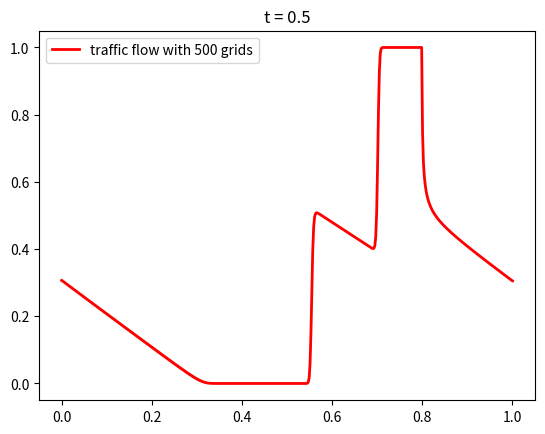
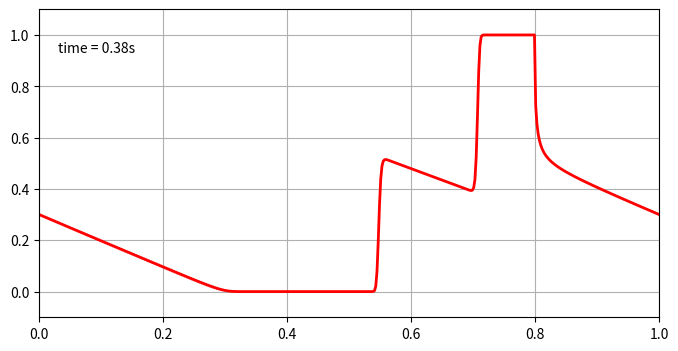

These charts were generated, in order, by the following Python code:
# [redacted]
# 开发时间：2022/11/1 9:17

# traffic flow

"""
# x = 1处有个红灯，取红灯前（x=0.8处）设置u=0，即q = 1-u =1
"""

import numpy as np
import matplotlib.pyplot as plt
from matplotlib import animation


m = 500  # number of cells
dx = 1. / m  # Size of 1 grid cell
x = np.arange(-dx / 2, 1. + dx / 2 * 2, dx)  # Cell centers, including ghost cells # 注意arange是右开区间，故最右边只到最后一个网格中心，即最右边没有ghost cell
# print(x)  # 注意arange是右开区间，故最右边只到最后一个网格中心，即最右边没有ghost cell，如需在最右端设置ghost cell，需要给1. + dx / 2乘以2
print(len(x))  # 统计包含ghost cells的网格数量
red_light_x = 0.8  #设置红灯前停车位置
red_light_index = int((red_light_x + dx / 2)/ dx) # 求红灯前停车位置的index = int((red_light_x + dx / 2)/ dx), dx/2是要考虑ghost cells个数与位置
print(dx * red_light_index - (dx / 2)) # L = dx * index - (dx / 2)  #验证红灯前停车位置
"""
Notice how we set up a grid that contains an extra cell at each end, outside of the problem domain[0, 1]. 
These are called ghost cells and are often useful in handling the solution at the grid boundaries.
"""

t = 0.  # Initial time
T = 0.5  # Final time
CFL = 0.9
dt = CFL * dx  # Time step  # 0.8是CFL数
"""
To apply the CFL condition to a nonlinear problem, we use the characteristic 
velocity (in this case 1 - 2 * q) in place of the velocity a. 
因为特征速度最大为1，故dt = CFL * dx / a 时，取最小的dt = CFL * dx / 1
"""




Q = 0.9*np.exp(-100*(x-0.5)**2)  # Initial data
Qnew = np.empty(Q.shape)
lst_anim = [Q]  # 创建一个列表用来存储所有时间的解

# FVM -  the Lax-Friedrichs method
while t < T:
    # Modify the code so that the last step is adjusted to exactly reach T
    if t + dt > T:
        dt = T - t

    Qnew[1:-1] = 0.5 * (Q[:-2] + Q[2:]) - 0.5 * dt / dx * (Q[2:] * (1 - Q[2:]) - Q[:-2] * (1 - Q[:-2]))

    # 更新边界条件
    # 周期性边界条件
    Qnew[0] = Qnew[-2]
    Qnew[-1] = Qnew[1]
    Qnew[red_light_index] = 1  # x = 1处有个红灯，取红灯前（x=0.8处）设置u=0，即q = 1-u =1
    """
    The technique we have used to set the ghost cell values above.
    """

    Q = Qnew.copy()
    lst_anim.append(Q)  # accumulate frames of the solution in a list
    t = t + dt  # 本次迭代完后得到的实际时间
    #print("t =", t)


# postProcessing
# plt.plot(x, Qexact,label="exact solution", linestyle='-', color='k', linewidth=2)
plt.plot(x, Q, label="traffic flow with {0} grids".format(m), linestyle='-', color='r', linewidth=2)
plt.title('t = ' + str(t))
#plt.title('t = ' + '%.3fs' % (t))
plt.legend()
plt.show()

# animation
fig = plt.figure(figsize=(8, 4))  # Create an empty figure
ax = plt.axes()
ax.grid()  # 显示背景网格
line, = ax.plot([], [], color='r', linewidth=2)  # Create an empty line plot
plt.axis((0, 1, -0.1, 1.1))  # Set the bounds of the plot
time_template = 'time = %.2fs'  # 显示时间的字符串模板
time_text = ax.text(0.03, 0.86, '', transform=ax.transAxes)  # 指定显示时间的位置

def plot_q(i):
    line.set_data(x, lst_anim[i])  # Replace the line plot with the solution at time t
    time_text.set_text(time_template % (i*dt))  # 在动图中添加对时间的显示，%(a, b)可以添加多个参数

anim = animation.FuncAnimation(fig, plot_q, frames=range(0,len(lst_anim),10))  # frames是帧数，数量太多了需要间隔来取，但因为是右开区间，最后一些帧数可能没包含进来
anim.save('traffic flow with red light until 0.5.gif', fps=100)
plt.show()

